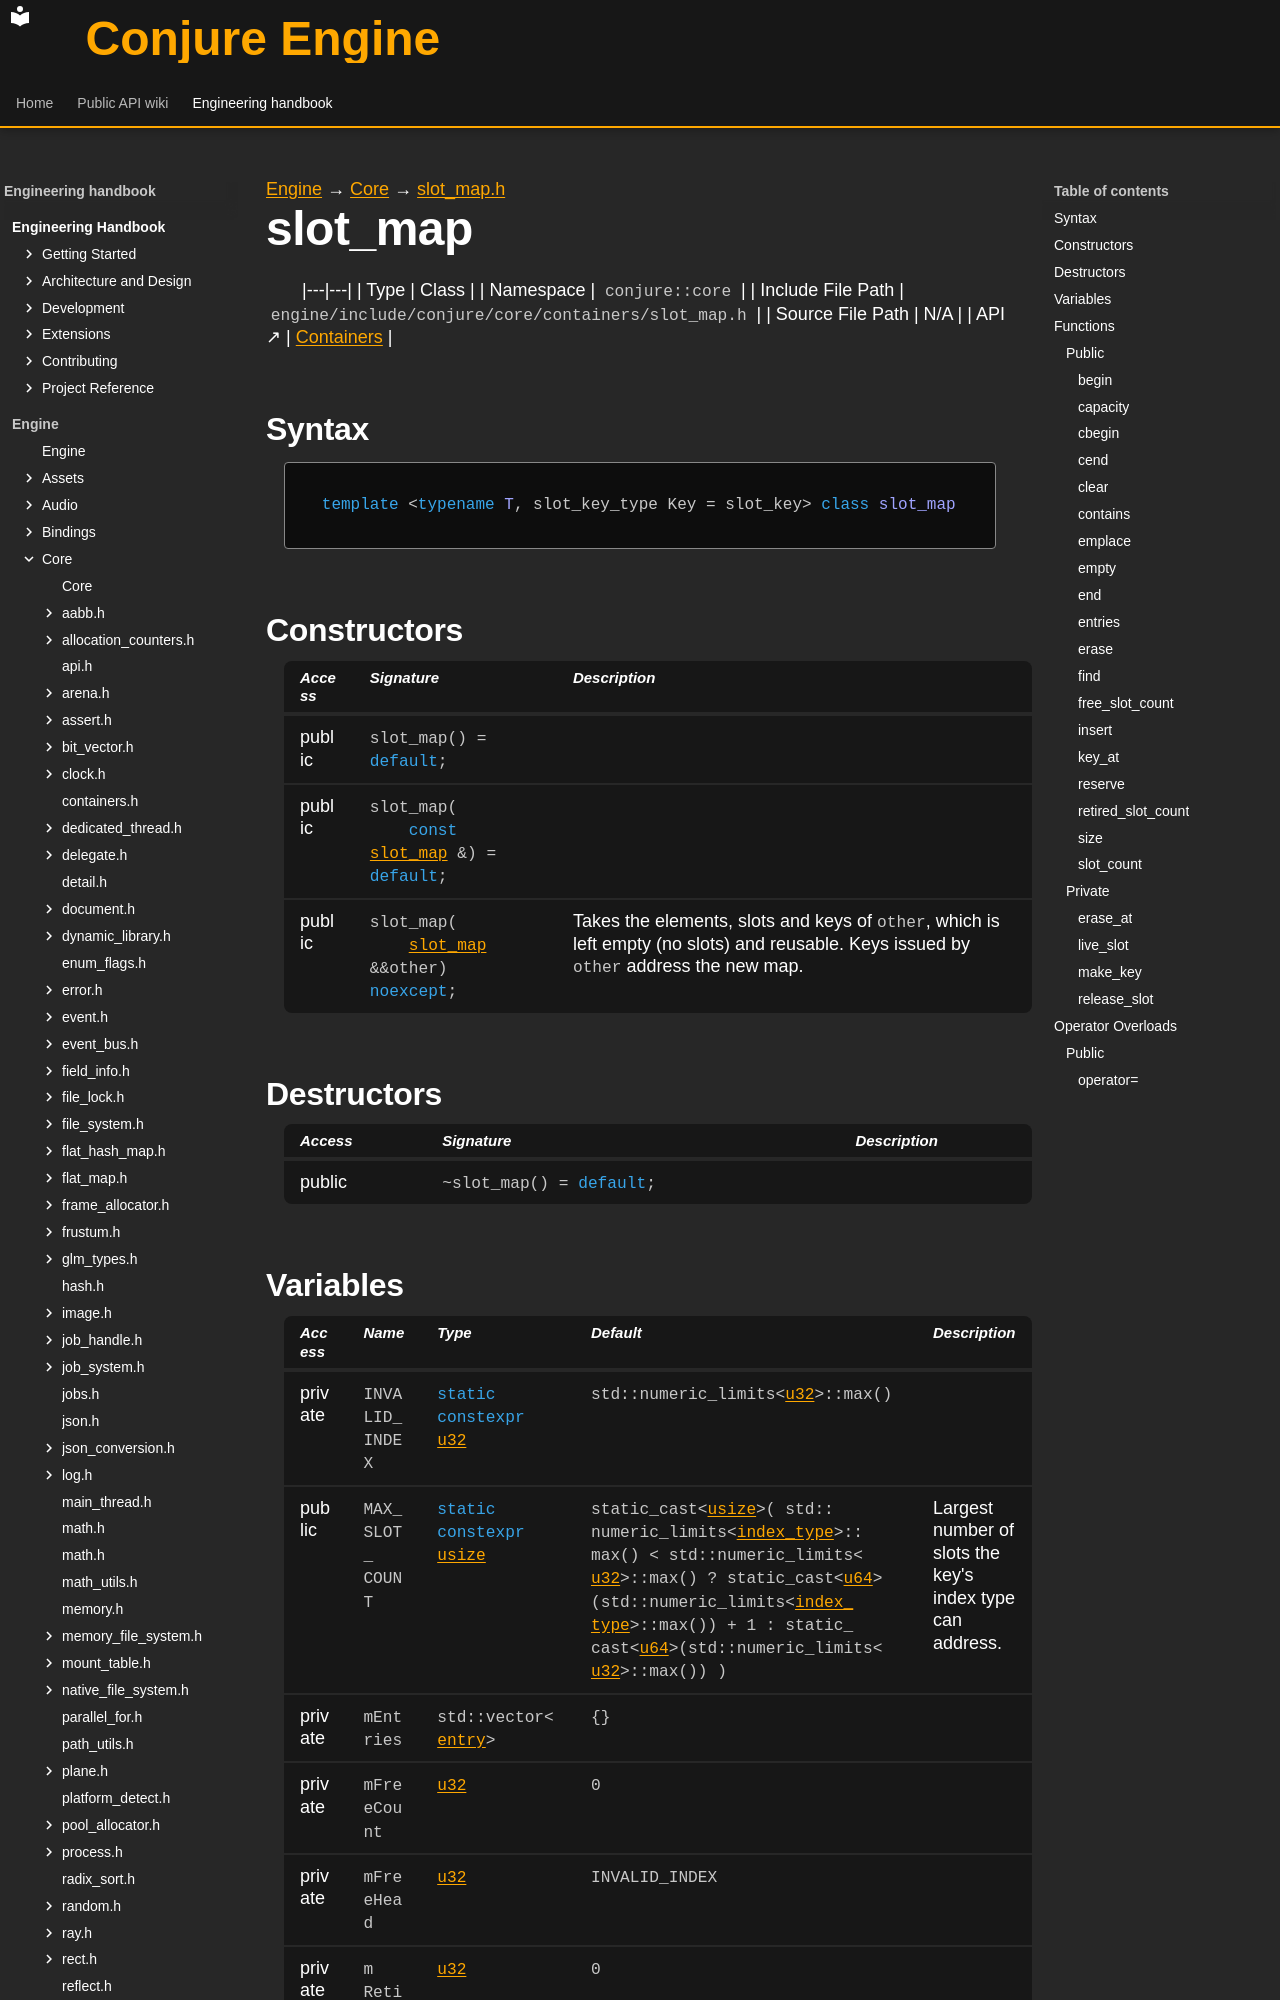

repository: Dozer90/Conjure-Engine · page: handbook/engine/core/containers/slot-map/slot-map.html · generator: mkdocs

---
kind: class
---

[Engine](../../../../engine.md) → [Core](../../../core.md) → [slot_map.h](../slot-map.md)

# slot_map
<!-- doc-template:type -->

|---|---|
| Type | Class |
| Namespace | `conjure::core` |
| Include File Path | `engine/include/conjure/core/containers/slot_map.h` |
| Source File Path | N/A |
| API ↗ | [Containers](../../../../../api/core/containers.md) |

## Syntax

```cpp
template <typename T, slot_key_type Key = slot_key> class slot_map
```



## Constructors

<table class="member-table">
<thead><tr><th>Access</th><th>Signature</th><th>Description</th></tr></thead>
<tbody>
<tr><td>public</td><td><code class="signature">slot_map() = <span class="k">default</span>;</code></td><td></td></tr>
<tr><td>public</td><td><code class="signature">slot_map(
    <span class="k">const</span> <a href="slot-map.html">slot_map</a> &amp;) = <span class="k">default</span>;</code></td><td></td></tr>
<tr><td>public</td><td><code class="signature">slot_map(
    <a href="slot-map.html">slot_map</a> &amp;&amp;other) <span class="k">noexcept</span>;</code></td><td>Takes the elements, slots and keys of <code>other</code>, which is left empty (no slots) and reusable. Keys issued by <code>other</code> address the new map.</td></tr>
</tbody>
</table>

## Destructors

<table class="member-table">
<thead><tr><th>Access</th><th>Signature</th><th>Description</th></tr></thead>
<tbody>
<tr><td>public</td><td><code class="signature">~slot_map() = <span class="k">default</span>;</code></td><td></td></tr>
</tbody>
</table>
